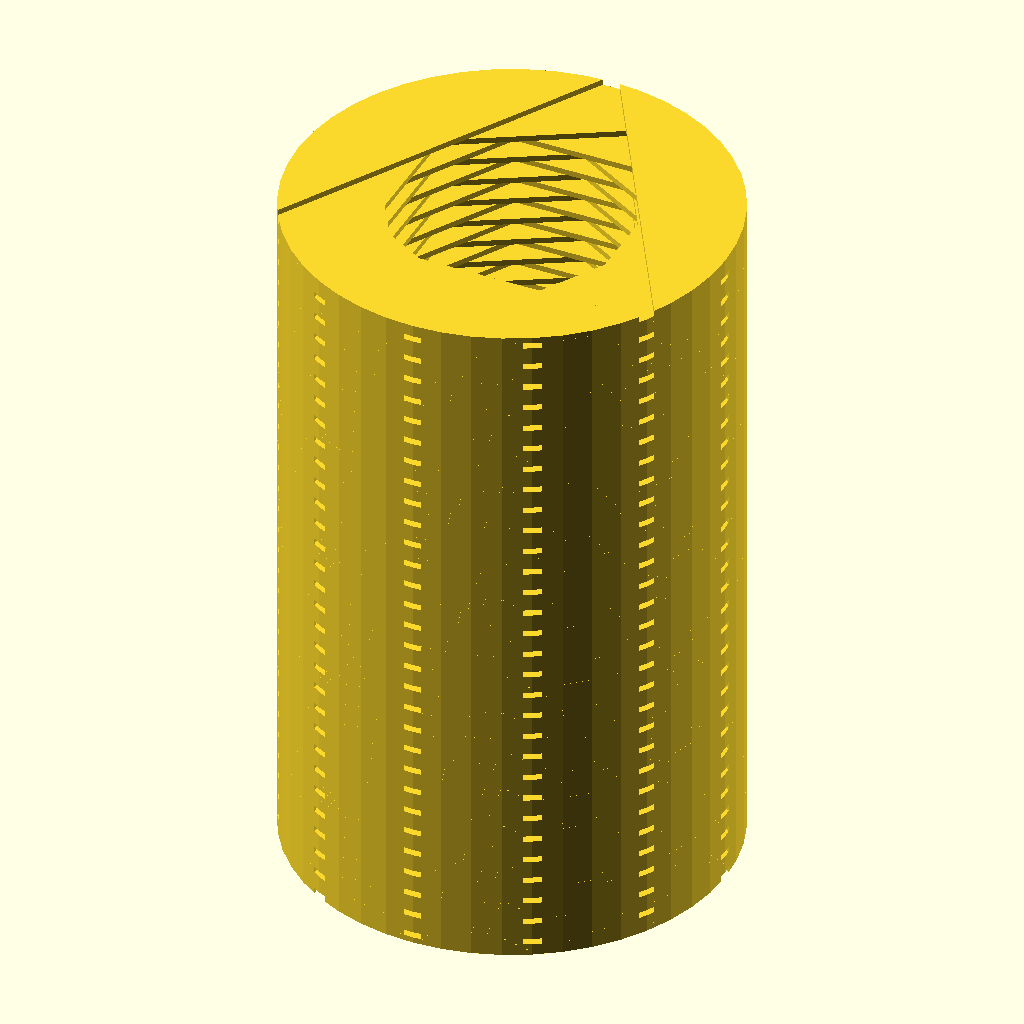
Cell 1: rendered with the file's own defaults.
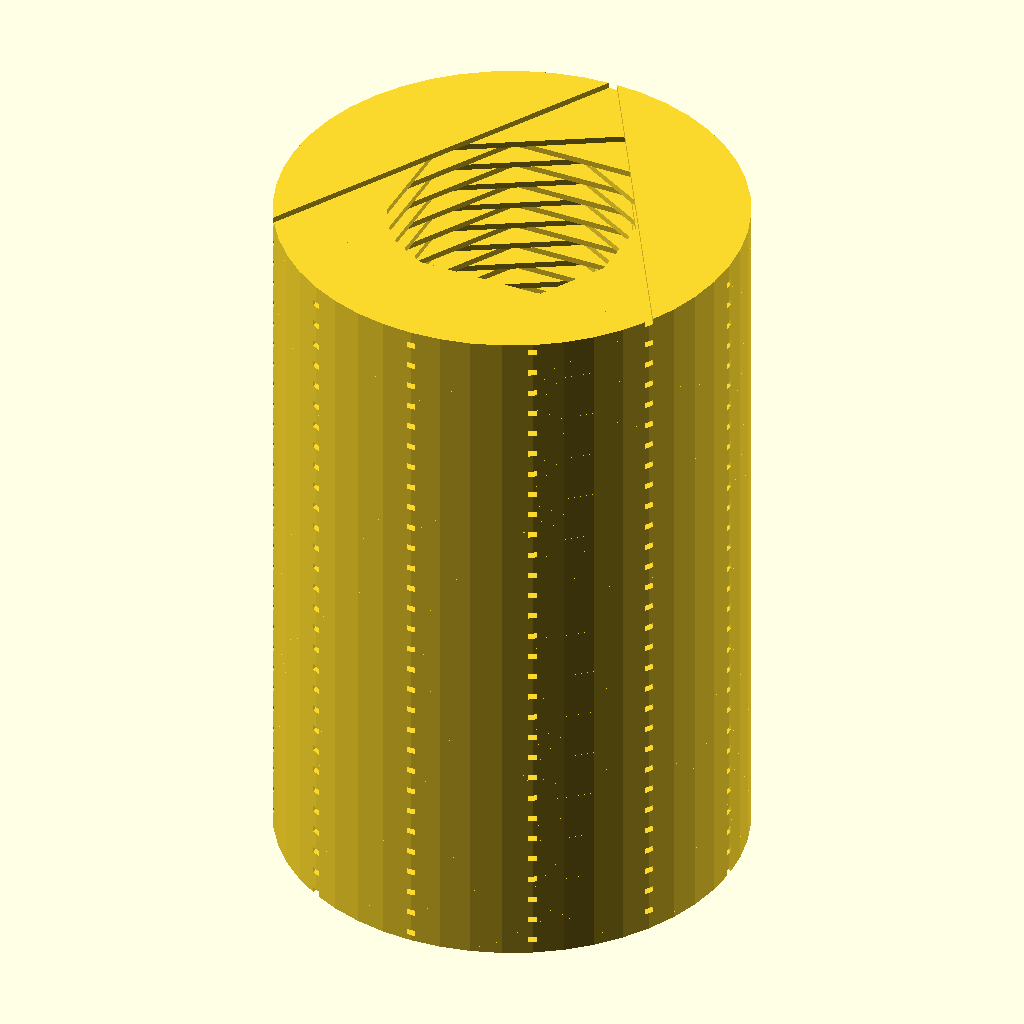
Cell 2 — bushingODCorrection set to 0.5, the other parameters unchanged.
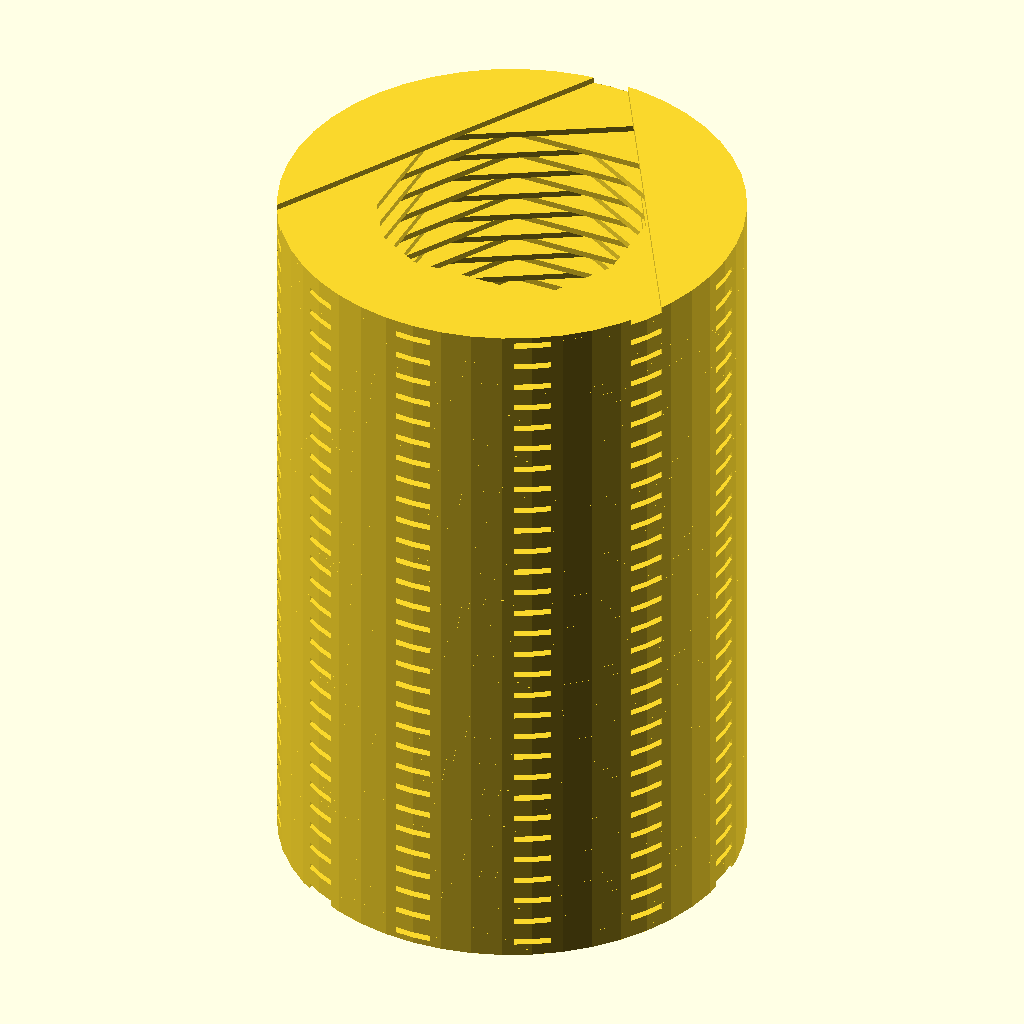
Cell 3: the same model with bushingIDCorrection = 0.5.
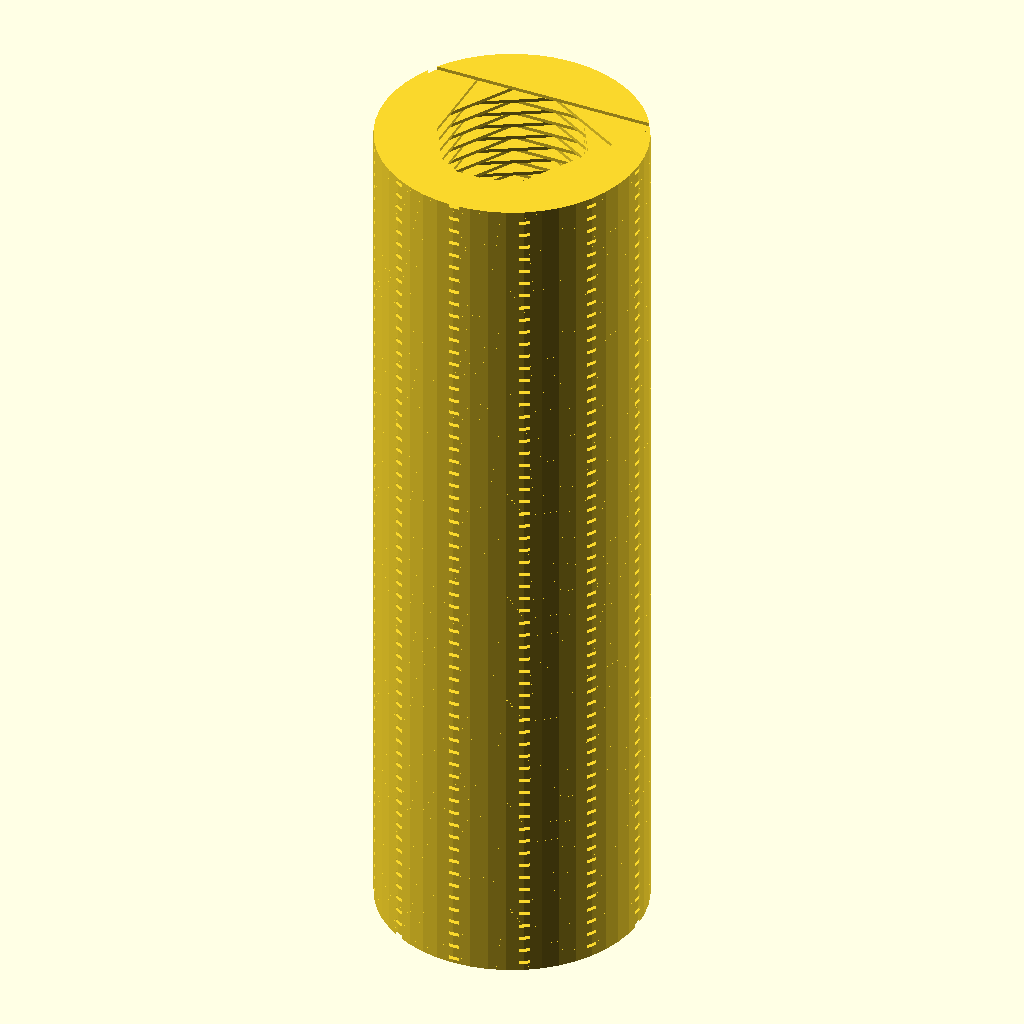
Cell 4: bushingLength = 50 (everything else at default).
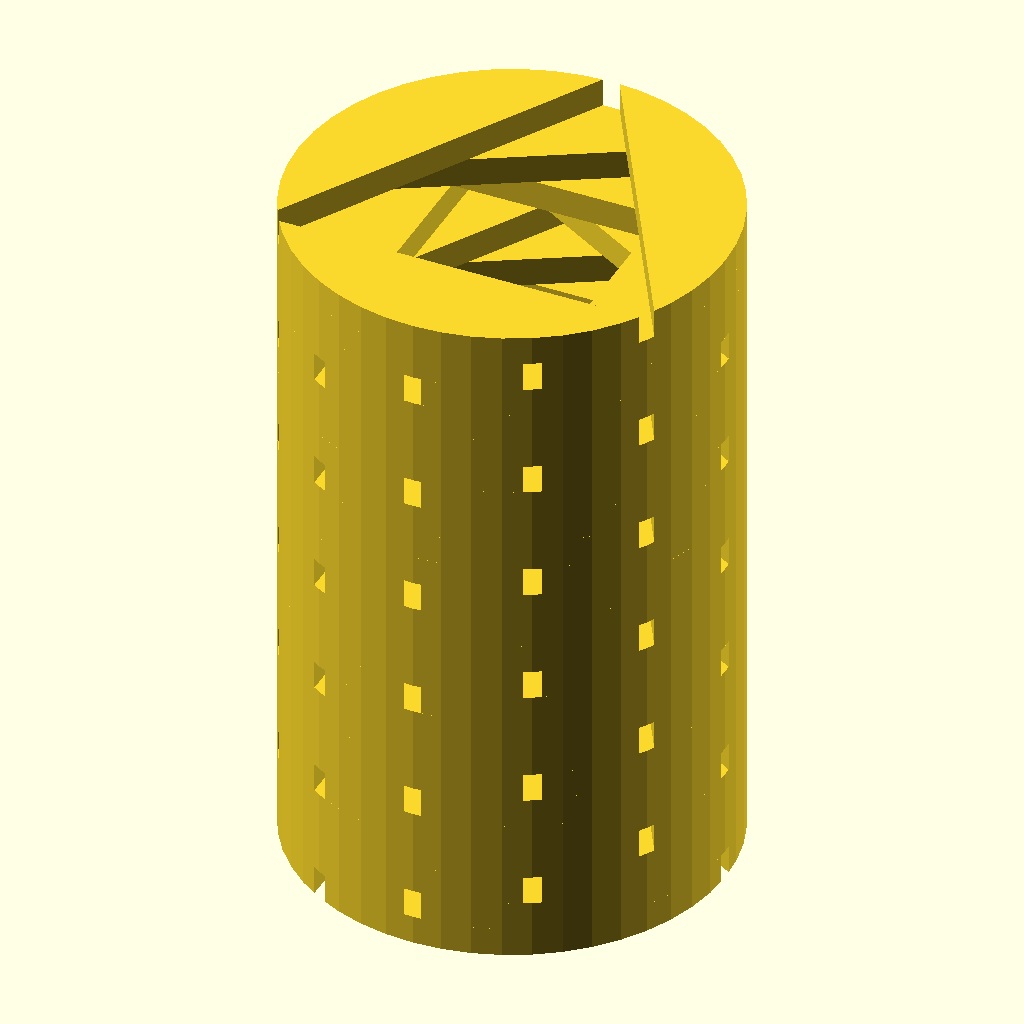
Cell 5: layerHeight = 1 (everything else at default).
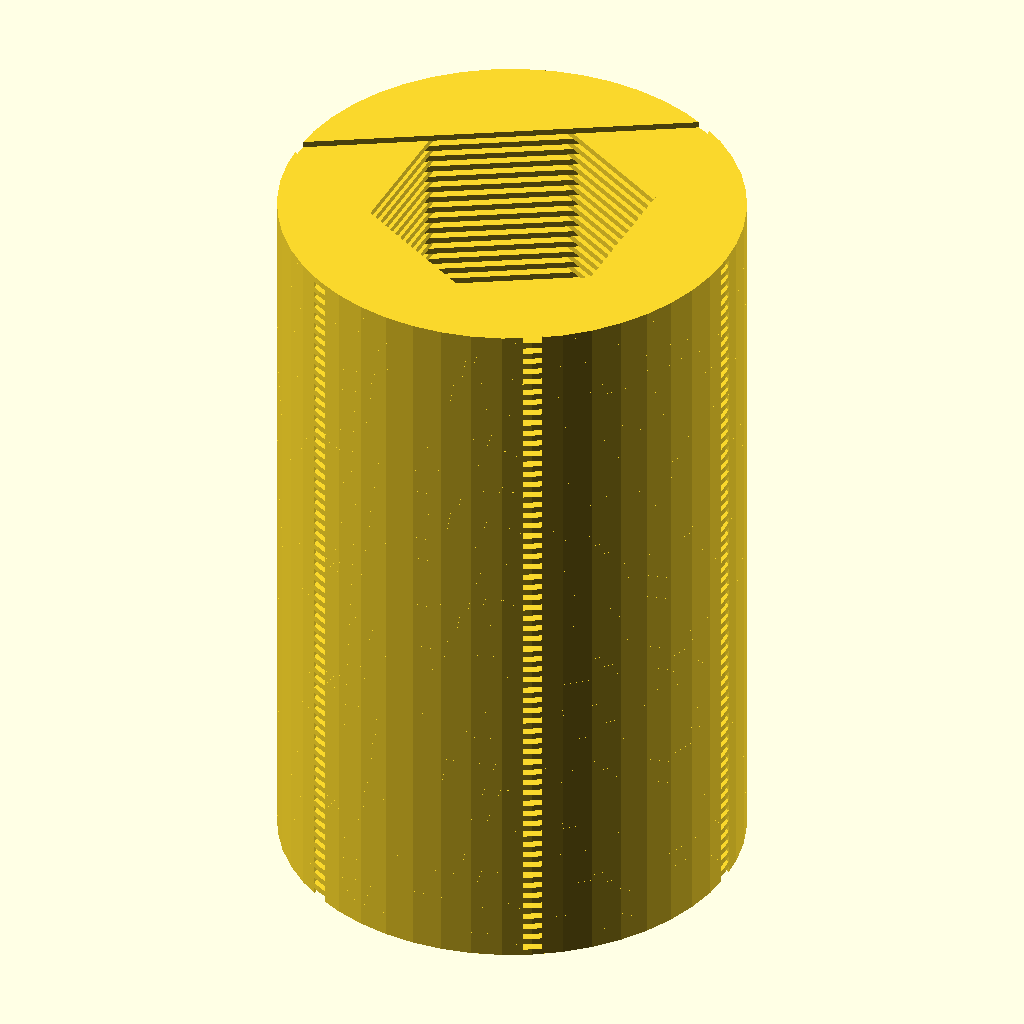
Cell 6: the same model with layerTwistAngle = 60.
The same orthographic view direction (rotation 55°, 0°, 25°; colour scheme Cornfield) for every cell, with the view re-fitted per cell, so scale and position can differ between cells.
The OpenSCAD source (inputs/thingiverse/files/thing-1977173/files/stringed-bushing.scad):
/*
	Yet another design of LM8UU replacement
*/

// Outer diameter correction (mm). Positive values increase diameter.
bushingODCorrection = 0.0; // [-0.5:0.05:0.5]

// Inner diameter correction (mm).  Positive values increase diameter.
bushingIDCorrection = 0.0; // [-0.5:0.05:0.5]

// Bushing length (mm).
bushingLength = 24; // [5:1:50]

// Layer height (mm).
layerHeight = 0.2; // [0.05:0.01:1.0]

// Each subsequent layer is twisted on (degrees)
layerTwistAngle = 30; // [15, 30, 60]

// Sometimes it produces weird objects, so you can try different implementations to get desired.
implementation = 0; // [0:Fast, 1:Simple]

make();

module make() {
	
	bushingOD = 15 + bushingODCorrection;
	bushingID = 8 + bushingIDCorrection;

	if (implementation == 0) {
		bushing_fast(bushingOD, bushingID, bushingLength, layerHeight, layerTwistAngle);
	} else {
		bushing_simple(bushingOD, bushingID, bushingLength, layerHeight, layerTwistAngle);
	}
	//render() layer(15,8,0.2,0);

	// set of three with different angles
//	bushing_fast(bushingOD, bushingID, bushingLength, layerHeight, 60);
//	translate([20,0,0])  bushing_fast(bushingOD, bushingID, bushingLength, layerHeight, 15);
//	translate([0,20,0])  bushing_fast(bushingOD, bushingID, bushingLength, layerHeight, 30);
}

module bushing_fast(od = 15, id = 8, len = 24, lh = 0.2, lta = 30) {
	steps = floor(len / lh);
	steps_per_block = 120 / lta;
	blocks = floor(steps / steps_per_block);
	last_block_steps = steps % steps_per_block;
	echo(steps, steps_per_block, blocks, last_block_steps);
	union() {
//		render()
		for(b = [0: blocks-1]) {
//			render()
				translate([0, 0, b * steps_per_block * lh]) 
					block(od, id, lh, lta, steps_per_block);
		}
		if(last_block_steps > 0) {
//			render()
				translate([0, 0, (steps - last_block_steps) * lh])
					block(od, id, lh, lta, last_block_steps);
		}
	}
}

module block(od, id, lh, lta, steps) {
		for(i = [0: steps-1]) {
				li = lta * i ;
				translate([0, 0, i * lh])
					render() 
						layer(od, id, lh, li);
		}
	
}

module bushing_simple(od = 15, id = 8, len = 24, lh = 0.2, lta = 30) {
	union()
		for (i = [0: len/lh-1]) {
			li = lta * i %120;
			translate([0, 0, i * lh])
				render() layer(od, id, lh, li);
		}
}


module layer(od = 15, id = 8, lh = 0.2, twa=0) {
	difference()  {
			cylinder(d = od, h = lh, $fn = 48);
			rotate(a = twa, v = [0,0,1])
				//cylinder(r = id/2 /sin(30), h = lh, $fn = 3);
				// sin(30) = 1/2 so...
				cylinder(r = id, h = lh*2, $fn = 3);
	}
}
Parameter table extracted from the source (name, type, default, range or options):
bushingODCorrection: number, default 0, range -0.5 to 0.5, step 0.05
bushingIDCorrection: number, default 0, range -0.5 to 0.5, step 0.05
bushingLength: number, default 24, range 5 to 50, step 1
layerHeight: number, default 0.2, range 0.05 to 1, step 0.01
layerTwistAngle: number, default 30, options 15, 30, 60
implementation: number, default 0, options 0, 1
